Dataset: processed (GitHub, Shayanthavi/Brain-Tumer-MRI-Classifier). Classes: glioma, meningioma, no tumor, pituitary tumor.

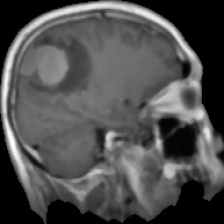
Label: meningioma

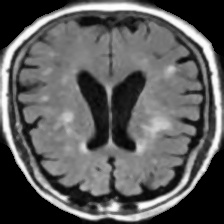
Label: no tumor

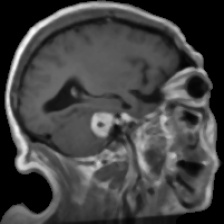
Label: meningioma

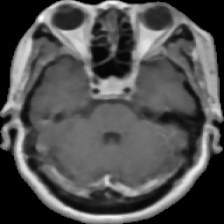
Label: pituitary tumor

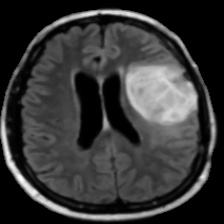
Label: glioma

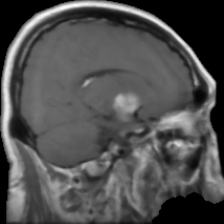
Label: pituitary tumor
